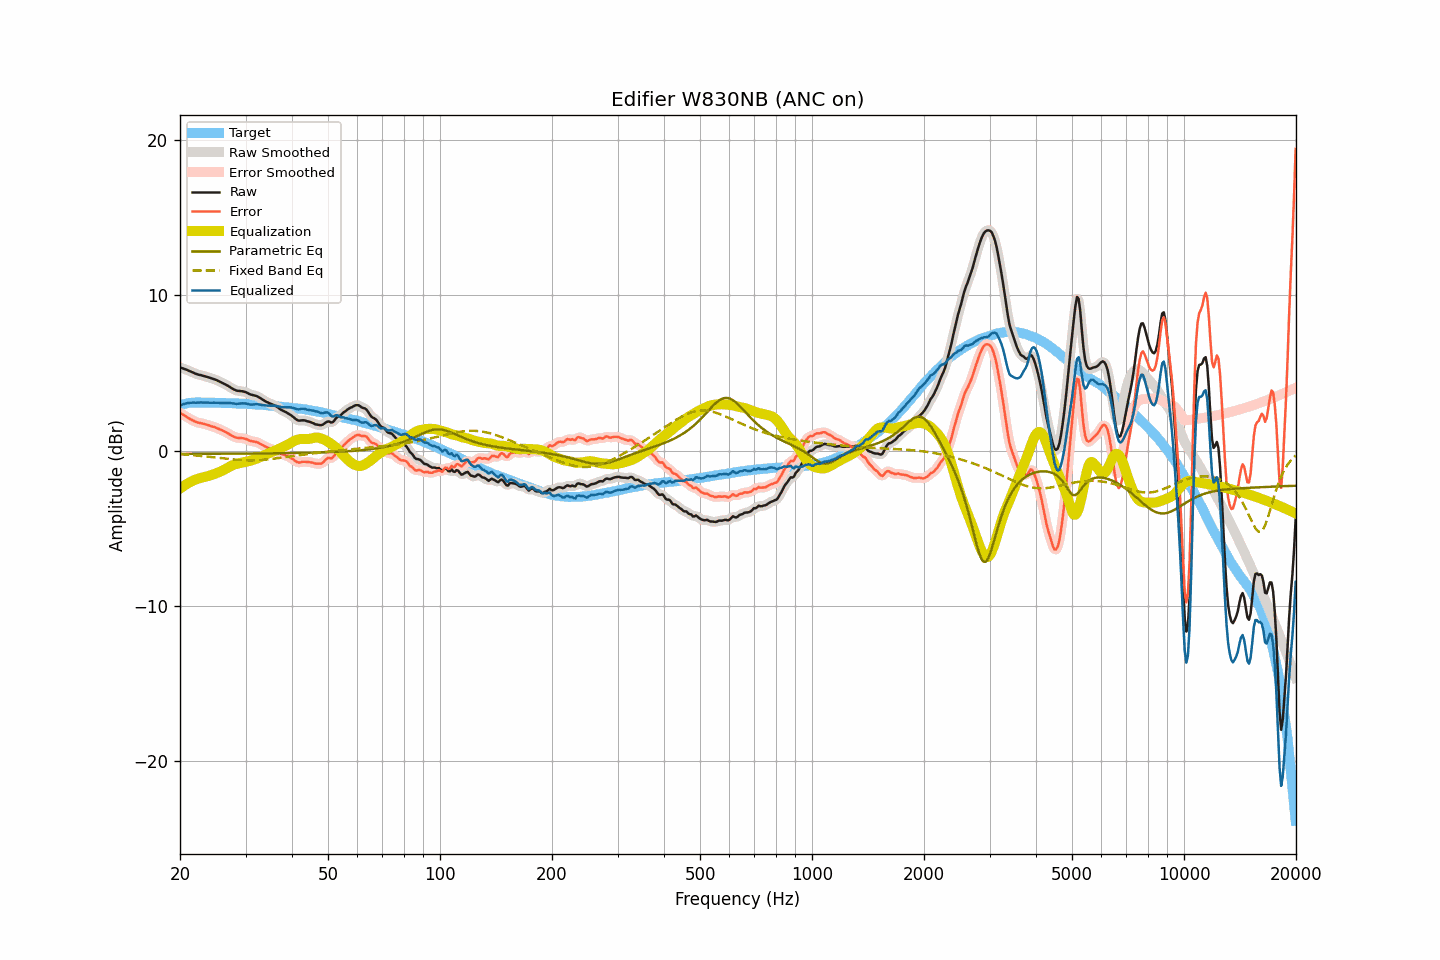

Source data for this figure (header and first rows):
frequency, raw, smoothed, error, error_smoothed, equalization, parametric_eq, fixed_band_eq, equalized_raw, equalized_smoothed, target
20.00, 5.36, 5.36, 2.44, 2.43, -2.45, -0.21, -0.23, 2.91, 2.91, 2.92
20.20, 5.32, 5.32, 2.37, 2.37, -2.37, -0.21, -0.24, 2.95, 2.95, 2.95
20.40, 5.29, 5.29, 2.31, 2.31, -2.30, -0.21, -0.25, 2.99, 2.99, 2.98
20.61, 5.25, 5.25, 2.25, 2.24, -2.23, -0.21, -0.26, 3.02, 3.02, 3.00
20.81, 5.21, 5.21, 2.18, 2.18, -2.17, -0.21, -0.26, 3.04, 3.04, 3.03
21.02, 5.17, 5.17, 2.11, 2.11, -2.10, -0.21, -0.27, 3.06, 3.06, 3.06
21.23, 5.12, 5.12, 2.05, 2.05, -2.05, -0.21, -0.28, 3.07, 3.08, 3.07
21.44, 5.08, 5.08, 2.00, 1.99, -1.99, -0.21, -0.29, 3.08, 3.08, 3.08
21.66, 5.03, 5.03, 1.94, 1.94, -1.94, -0.21, -0.30, 3.09, 3.09, 3.09
21.87, 4.98, 4.98, 1.89, 1.89, -1.90, -0.21, -0.31, 3.08, 3.09, 3.09
22.09, 4.94, 4.94, 1.84, 1.84, -1.85, -0.21, -0.32, 3.08, 3.09, 3.10
22.31, 4.91, 4.91, 1.81, 1.81, -1.82, -0.21, -0.33, 3.09, 3.09, 3.10
22.54, 4.88, 4.88, 1.78, 1.78, -1.79, -0.21, -0.34, 3.09, 3.09, 3.10
22.76, 4.86, 4.86, 1.76, 1.76, -1.76, -0.21, -0.35, 3.10, 3.10, 3.10
22.99, 4.83, 4.83, 1.74, 1.74, -1.73, -0.21, -0.36, 3.10, 3.10, 3.09
23.22, 4.80, 4.80, 1.71, 1.71, -1.71, -0.21, -0.37, 3.09, 3.09, 3.08
23.45, 4.77, 4.77, 1.68, 1.69, -1.68, -0.21, -0.38, 3.09, 3.09, 3.08
23.69, 4.74, 4.74, 1.66, 1.66, -1.65, -0.21, -0.39, 3.09, 3.09, 3.08
23.92, 4.71, 4.71, 1.63, 1.62, -1.62, -0.21, -0.40, 3.08, 3.08, 3.08
24.16, 4.68, 4.68, 1.59, 1.59, -1.59, -0.21, -0.41, 3.09, 3.08, 3.09
24.40, 4.64, 4.64, 1.55, 1.56, -1.56, -0.21, -0.43, 3.08, 3.08, 3.09
24.65, 4.61, 4.61, 1.53, 1.52, -1.52, -0.21, -0.44, 3.09, 3.09, 3.08
24.89, 4.57, 4.57, 1.49, 1.49, -1.48, -0.21, -0.45, 3.08, 3.08, 3.08
25.14, 4.53, 4.53, 1.45, 1.45, -1.45, -0.20, -0.46, 3.08, 3.08, 3.08
25.39, 4.48, 4.48, 1.40, 1.40, -1.40, -0.20, -0.47, 3.07, 3.08, 3.08
25.65, 4.43, 4.43, 1.35, 1.36, -1.36, -0.20, -0.48, 3.07, 3.07, 3.08
25.91, 4.38, 4.38, 1.31, 1.31, -1.31, -0.20, -0.50, 3.07, 3.07, 3.07
26.16, 4.33, 4.33, 1.26, 1.27, -1.26, -0.20, -0.51, 3.07, 3.07, 3.06
26.43, 4.28, 4.28, 1.22, 1.21, -1.21, -0.20, -0.52, 3.07, 3.07, 3.06
26.69, 4.22, 4.22, 1.16, 1.16, -1.15, -0.20, -0.53, 3.07, 3.07, 3.06
26.96, 4.16, 4.16, 1.10, 1.10, -1.09, -0.20, -0.54, 3.07, 3.07, 3.06
27.23, 4.10, 4.10, 1.04, 1.04, -1.03, -0.20, -0.55, 3.07, 3.06, 3.06
27.50, 4.03, 4.03, 0.97, 0.98, -0.98, -0.20, -0.56, 3.05, 3.05, 3.06
27.77, 3.97, 3.97, 0.92, 0.92, -0.93, -0.20, -0.57, 3.04, 3.04, 3.05
28.05, 3.92, 3.92, 0.87, 0.87, -0.89, -0.20, -0.58, 3.03, 3.02, 3.04
28.33, 3.87, 3.88, 0.84, 0.84, -0.86, -0.20, -0.59, 3.01, 3.02, 3.03
28.62, 3.85, 3.85, 0.82, 0.82, -0.83, -0.20, -0.60, 3.02, 3.02, 3.03
28.90, 3.84, 3.84, 0.81, 0.81, -0.81, -0.20, -0.61, 3.03, 3.02, 3.03
29.19, 3.83, 3.83, 0.81, 0.80, -0.79, -0.20, -0.61, 3.04, 3.04, 3.02
29.48, 3.82, 3.82, 0.79, 0.79, -0.77, -0.20, -0.62, 3.05, 3.04, 3.03
29.78, 3.79, 3.79, 0.77, 0.78, -0.75, -0.20, -0.62, 3.04, 3.04, 3.02
30.08, 3.76, 3.75, 0.75, 0.74, -0.73, -0.19, -0.63, 3.03, 3.03, 3.01
30.38, 3.71, 3.71, 0.71, 0.70, -0.70, -0.19, -0.63, 3.01, 3.00, 3.00
30.68, 3.65, 3.66, 0.65, 0.66, -0.68, -0.19, -0.63, 2.97, 2.98, 3.00
30.99, 3.61, 3.61, 0.62, 0.62, -0.65, -0.19, -0.63, 2.96, 2.97, 2.99
31.30, 3.58, 3.58, 0.59, 0.59, -0.61, -0.19, -0.63, 2.97, 2.97, 2.98
31.61, 3.56, 3.56, 0.58, 0.58, -0.58, -0.19, -0.63, 2.98, 2.98, 2.98
31.93, 3.53, 3.53, 0.56, 0.56, -0.55, -0.19, -0.62, 2.98, 2.99, 2.97
32.24, 3.50, 3.49, 0.54, 0.53, -0.51, -0.19, -0.62, 2.99, 2.99, 2.96
32.57, 3.44, 3.44, 0.48, 0.49, -0.47, -0.19, -0.62, 2.97, 2.97, 2.96
32.89, 3.38, 3.38, 0.43, 0.43, -0.42, -0.19, -0.61, 2.96, 2.96, 2.95
33.22, 3.31, 3.31, 0.37, 0.37, -0.37, -0.19, -0.60, 2.94, 2.94, 2.94
33.55, 3.25, 3.25, 0.31, 0.31, -0.32, -0.19, -0.59, 2.93, 2.92, 2.94
33.89, 3.18, 3.18, 0.25, 0.26, -0.27, -0.18, -0.59, 2.91, 2.91, 2.92
34.23, 3.13, 3.13, 0.21, 0.21, -0.22, -0.18, -0.58, 2.91, 2.90, 2.92
34.57, 3.08, 3.08, 0.17, 0.17, -0.18, -0.18, -0.56, 2.90, 2.90, 2.91
34.92, 3.03, 3.03, 0.13, 0.13, -0.14, -0.18, -0.55, 2.89, 2.89, 2.90
35.27, 2.99, 2.99, 0.10, 0.10, -0.10, -0.18, -0.54, 2.89, 2.89, 2.89
35.62, 2.95, 2.95, 0.07, 0.07, -0.06, -0.18, -0.53, 2.89, 2.89, 2.88
35.97, 2.90, 2.90, 0.03, 0.03, -0.01, -0.18, -0.52, 2.89, 2.89, 2.86
... 635 more rows
